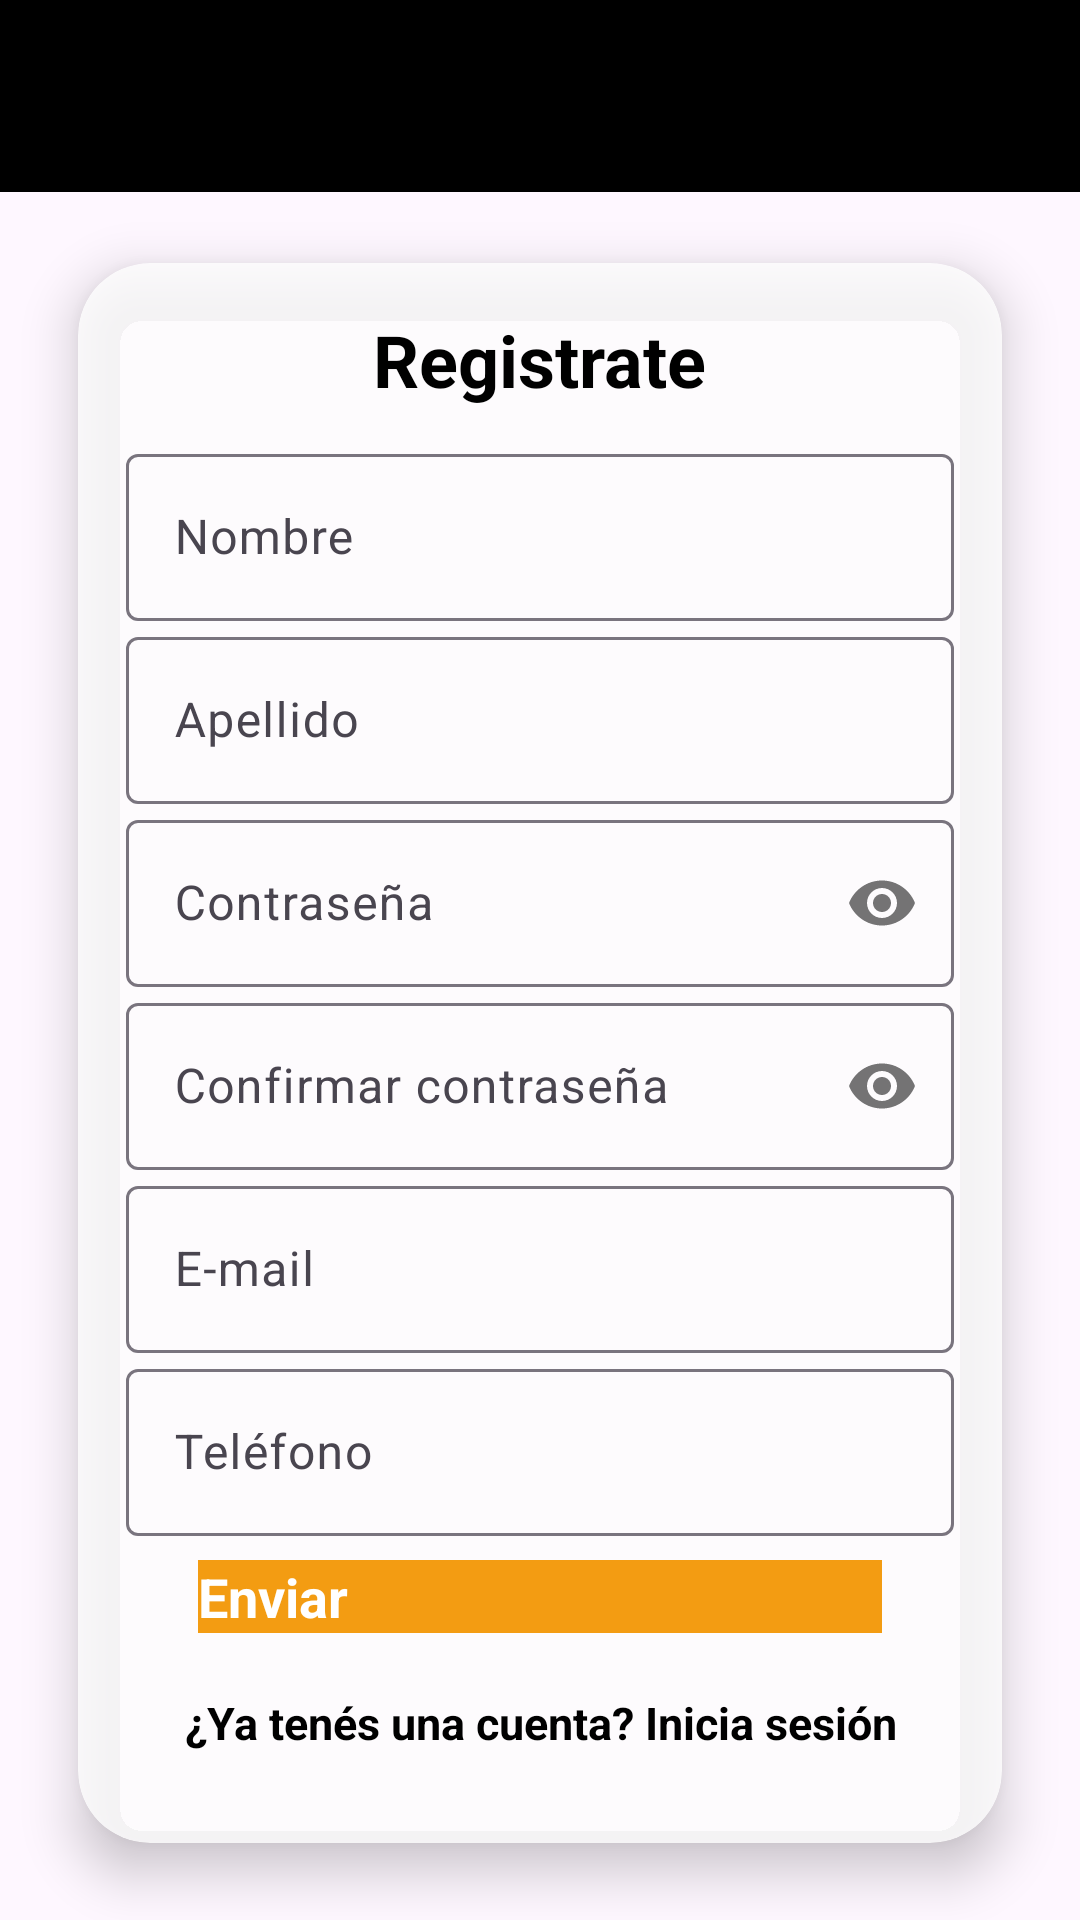

This screen was rendered from an Android layout file. Write that file and the resources it references.
<!-- AndroidManifest.xml: application theme Theme.RiccoApp -->
<!-- res/layout/activity_registro.xml -->
<?xml version="1.0" encoding="utf-8"?>
<androidx.constraintlayout.widget.ConstraintLayout xmlns:android="http://schemas.android.com/apk/res/android"
    xmlns:app="http://schemas.android.com/apk/res-auto"
    xmlns:tools="http://schemas.android.com/tools"
    android:id="@+id/main"
    android:layout_width="match_parent"
    android:layout_height="match_parent"
    android:background="@drawable/plato"
    tools:context=".RegistroActivity">

    
    <include
        layout="@layout/toolbar_layout"
        android:layout_width="match_parent"
        android:layout_height="wrap_content"
        app:layout_constraintTop_toTopOf="parent" />


    <androidx.cardview.widget.CardView
        android:layout_width="0dp"
        android:layout_height="wrap_content"
        android:layout_margin="16dp"
        app:cardBackgroundColor="#CCFFFFFF"
        app:cardCornerRadius="24dp"
        app:cardElevation="10dp"
        app:layout_constraintBottom_toTopOf="@+id/guideline10"
        app:layout_constraintEnd_toStartOf="@+id/guideline8"
        app:layout_constraintStart_toStartOf="@+id/guideline9"
        app:layout_constraintTop_toTopOf="@+id/guideline11">


        <LinearLayout
            android:layout_width="match_parent"
            android:layout_height="wrap_content"
            android:gravity="center"
            android:orientation="vertical"
            android:padding="16dp">

            <TextView
                android:id="@+id/tvTitle"
                android:layout_width="wrap_content"
                android:layout_height="wrap_content"
                android:layout_marginBottom="10dp"
                android:gravity="center"
                android:text="@string/register_title"
                android:textColor="@android:color/black"
                android:textSize="24sp"
                android:textStyle="bold" />

            <com.google.android.material.textfield.TextInputLayout
                android:layout_width="match_parent"
                android:layout_height="wrap_content">

                <com.google.android.material.textfield.TextInputEditText
                    android:id="@+id/firstNameEditText"
                    android:layout_width="match_parent"
                    android:layout_height="wrap_content"
                    android:hint="@string/first_name" />
            </com.google.android.material.textfield.TextInputLayout>

            <com.google.android.material.textfield.TextInputLayout
                android:layout_width="match_parent"
                android:layout_height="wrap_content">

                <com.google.android.material.textfield.TextInputEditText
                    android:id="@+id/lastNameEditText"
                    android:layout_width="match_parent"
                    android:layout_height="wrap_content"
                    android:hint="@string/last_name" />
            </com.google.android.material.textfield.TextInputLayout>

            <com.google.android.material.textfield.TextInputLayout
                android:layout_width="match_parent"
                android:layout_height="wrap_content"
                app:passwordToggleEnabled="true"
                app:endIconContentDescription="@string/show_password_main">

                <com.google.android.material.textfield.TextInputEditText
                    android:id="@+id/passwordEditText"
                    android:layout_width="match_parent"
                    android:layout_height="wrap_content"
                    android:inputType="textPassword"
                    android:hint="@string/password" />
            </com.google.android.material.textfield.TextInputLayout>

            <com.google.android.material.textfield.TextInputLayout
                android:layout_width="match_parent"
                android:layout_height="wrap_content"
                app:passwordToggleEnabled="true"
                app:endIconContentDescription="@string/show_password_confirm">

                <com.google.android.material.textfield.TextInputEditText
                    android:id="@+id/password2EditText"
                    android:layout_width="match_parent"
                    android:layout_height="wrap_content"
                    android:inputType="textPassword"
                    android:hint="@string/confirm_password" />
            </com.google.android.material.textfield.TextInputLayout>


            <com.google.android.material.textfield.TextInputLayout
                android:layout_width="match_parent"
                android:layout_height="wrap_content">

                <com.google.android.material.textfield.TextInputEditText
                    android:id="@+id/emailEditText"
                    android:layout_width="match_parent"
                    android:layout_height="wrap_content"
                    android:hint="@string/email" />
            </com.google.android.material.textfield.TextInputLayout>

            <com.google.android.material.textfield.TextInputLayout
                android:layout_width="match_parent"
                android:layout_height="wrap_content">

                <com.google.android.material.textfield.TextInputEditText
                    android:id="@+id/phoneEditText"
                    android:layout_width="match_parent"
                    android:layout_height="wrap_content"
                    android:hint="@string/phone" />
            </com.google.android.material.textfield.TextInputLayout>


            <Button
                android:id="@+id/btnRegister"
                android:layout_width="match_parent"
                android:layout_height="wrap_content"
                android:layout_marginStart="24dp"
                android:layout_marginEnd="24dp"
                android:layout_marginTop="8dp"
                android:layout_marginBottom="6dp"
                android:text="@string/btn_register"
                android:textSize="18sp"
                android:textStyle="bold" />


            <TextView
                android:id="@+id/tvLogin"
                android:layout_width="wrap_content"
                android:layout_height="48dp"
                android:minHeight="48dp"
                android:gravity="center"
                android:padding="12dp"
                android:text="@string/login_action"
                android:textColor="@android:color/black"
                android:textSize="15sp"
                android:textStyle="bold" />

        </LinearLayout>




    </androidx.cardview.widget.CardView>

    <androidx.constraintlayout.widget.Guideline
        android:id="@+id/guideline8"
        android:layout_width="wrap_content"
        android:layout_height="wrap_content"
        android:orientation="vertical"
        app:layout_constraintGuide_end="10dp" />

    <androidx.constraintlayout.widget.Guideline
        android:id="@+id/guideline9"
        android:layout_width="wrap_content"
        android:layout_height="wrap_content"
        android:orientation="vertical"
        app:layout_constraintGuide_begin="10dp" />

    <androidx.constraintlayout.widget.Guideline
        android:id="@+id/guideline10"
        android:layout_width="wrap_content"
        android:layout_height="wrap_content"
        android:orientation="horizontal"
        app:layout_constraintGuide_end="10dp" />

    <androidx.constraintlayout.widget.Guideline
        android:id="@+id/guideline11"
        android:layout_width="wrap_content"
        android:layout_height="wrap_content"
        android:orientation="horizontal"
        app:layout_constraintGuide_begin="72dp" />


</androidx.constraintlayout.widget.ConstraintLayout>
<!-- res/layout/toolbar_layout.xml (included above) -->
<?xml version="1.0" encoding="utf-8"?>
<androidx.appcompat.widget.Toolbar
    xmlns:android="http://schemas.android.com/apk/res/android"
    xmlns:app="http://schemas.android.com/apk/res-auto"
    android:id="@+id/toolbar"
    android:layout_width="match_parent"
    android:layout_height="?attr/actionBarSize"
    android:background="@android:color/black"
    app:popupTheme="@style/ThemeOverlay.AppCompat.Light">

    
    <RelativeLayout
        android:layout_width="match_parent"
        android:layout_height="match_parent"
        android:paddingStart="16dp"
        android:paddingEnd="16dp"
        android:gravity="center_vertical">

        
        <TextView
            android:id="@+id/userNameTextView"
            android:layout_width="wrap_content"
            android:layout_height="wrap_content"
            android:text=""
            android:textColor="@android:color/white"
            android:textSize="18sp"
            android:layout_centerVertical="true"
            android:layout_alignParentStart="true"/>
    </RelativeLayout>
</androidx.appcompat.widget.Toolbar>
<!-- resources referenced by this layout -->
<resources>
  <string name="btn_register">Enviar</string>
  <string name="confirm_password">Confirmar contraseña</string>
  <string name="email">E-mail</string>
  <string name="first_name">Nombre</string>
  <string name="last_name">Apellido</string>
  <string name="login_action">¿Ya tenés una cuenta? Inicia sesión</string>
  <string name="password">Contraseña</string>
  <string name="phone">Teléfono</string>
  <string name="register_title">Registrate</string>
  <string name="show_password_confirm">Mostrar contraseña del campo confirmar</string>
  <string name="show_password_main">Mostrar contraseña</string>
  <style name="Theme.RiccoApp" parent="Base.Theme.RiccoApp" />
  <style name="Base.Theme.RiccoApp" parent="Theme.Material3.DayNight.NoActionBar">
          
          <item name="colorPrimary">@color/orange</item>
          <item name="colorPrimaryVariant">@color/orange</item>
          <item name="colorOnPrimary">@android:color/white</item>
          <item name="colorSecondary">@color/orange</item>
          <item name="colorSecondaryVariant">@color/orange</item>
          <item name="colorOnSecondary">@android:color/white</item>
          <item name="buttonStyle">@style/CustomButtonStyle</item>
          
      </style>
  <color name="orange">#F39C12</color>
  <style name="CustomButtonStyle">
          <item name="android:background">@color/orange</item>
          <item name="android:textColor">@android:color/white</item>
      </style>
</resources>
